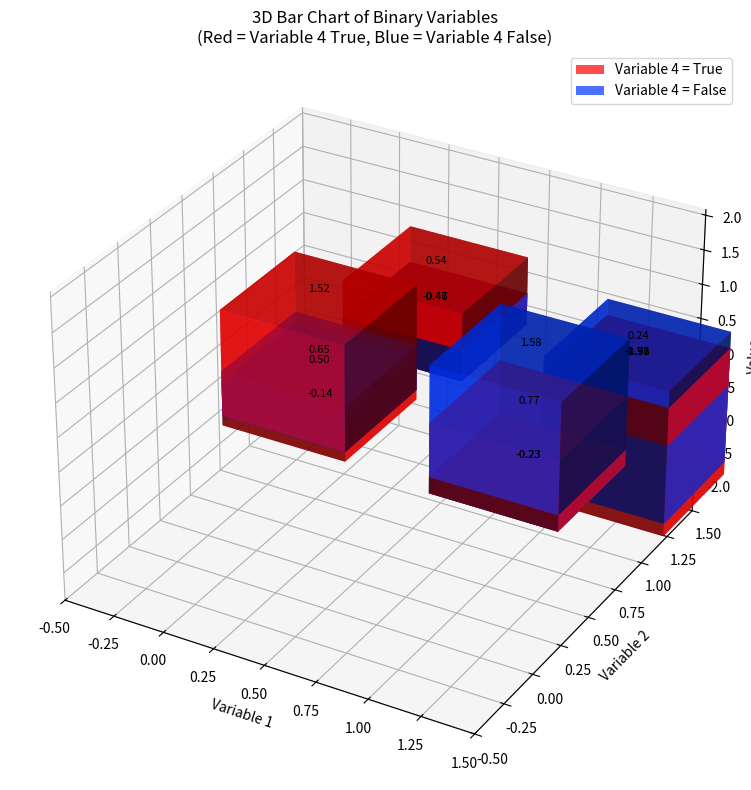
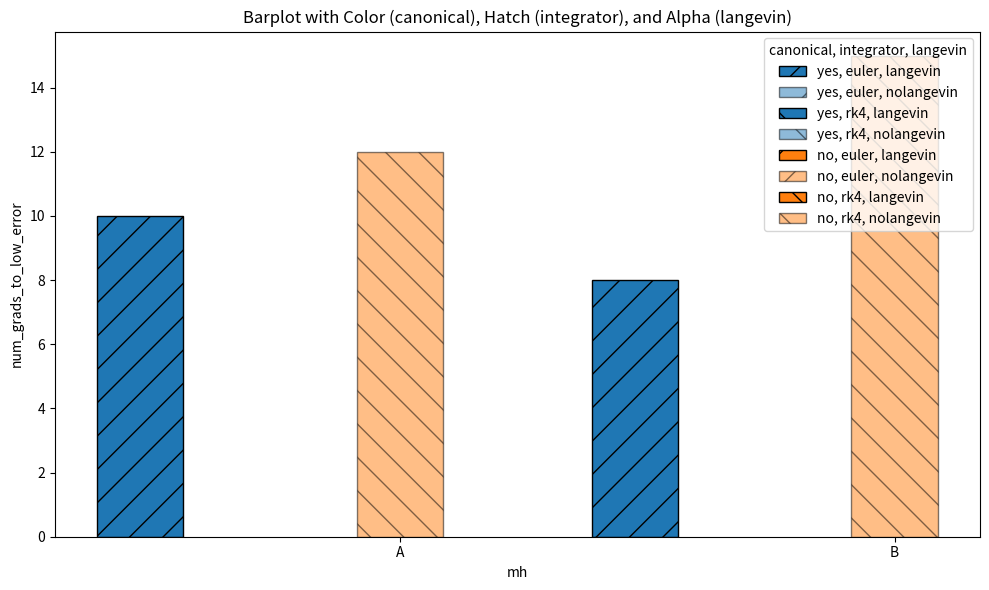

Write Python code to recreate these figures, in order.
import numpy as np
import matplotlib.pyplot as plt
from mpl_toolkits.mplot3d import Axes3D
import pandas as pd

# Generate synthetic data
# We'll create 16 configurations (2^4) with random values
np.random.seed(42)  # for reproducibility

# Create all possible combinations of 4 binary variables
x_values = np.array([0, 1])
y_values = np.array([0, 1])
z_values = np.array([0, 1])
w_values = np.array([0, 1])  # This will be used for coloring

# Create a grid of all possible combinations
X, Y, Z, W = np.meshgrid(x_values, y_values, z_values, w_values)
X = X.flatten()
Y = Y.flatten()
Z = Z.flatten()  # Not used for bar base, just for config
W = W.flatten()

# Generate random values for each configuration
values = np.random.normal(0, 1, len(X))

# Bar settings
bar_width = 0.6
bar_depth = 0.6
bar_base = np.zeros_like(X)  # All bars start at z=0

# Color array: red for W=1, blue for W=0, with alpha
colors = np.array([[1, 0, 0, 0.7] if w == 1 else [0, 0.2, 1, 0.7] for w in W])

# Create the figure
fig = plt.figure(figsize=(12, 8))
ax = fig.add_subplot(111, projection='3d')

bars = ax.bar3d(X, Y, bar_base, bar_width, bar_depth, values, color=colors, shade=True)

# Optional: Add value labels on top of each bar
for x, y, v in zip(X, Y, values):
    ax.text(x + bar_width/2, y + bar_depth/2, max(0, v) + 0.05, f'{v:.2f}',
            ha='center', va='bottom', fontsize=8, color='black')

# Set labels
ax.set_xlabel('Variable 1')
ax.set_ylabel('Variable 2')
ax.set_zlabel('Value')
ax.set_title('3D Bar Chart of Binary Variables\n(Red = Variable 4 True, Blue = Variable 4 False)')

# Set axis limits
ax.set_xlim(-0.5, 1.5)
ax.set_ylim(-0.5, 1.5)
ax.set_zlim(min(0, values.min() - 0.5), values.max() + 0.5)

# Add a colorbar legend
from matplotlib.patches import Patch
legend_elements = [
    Patch(facecolor=(1, 0, 0, 0.7), label='Variable 4 = True'),
    Patch(facecolor=(0, 0.2, 1, 0.7), label='Variable 4 = False')
]
ax.legend(handles=legend_elements, loc='upper right')

plt.tight_layout()
plt.show()

# Example DataFrame (replace with your actual data)
df = pd.DataFrame({
    'mh': ['A', 'A', 'B', 'B'],
    'canonical': ['yes', 'no', 'yes', 'no'],
    'integrator': ['euler', 'rk4', 'euler', 'rk4'],
    'langevin': ['langevin', 'nolangevin', 'langevin', 'nolangevin'],
    'num_grads_to_low_error': [10, 12, 8, 15]
})

# Define color, hatch, and alpha maps
color_map = {'yes': 'tab:blue', 'no': 'tab:orange'}
hatch_map = {'euler': '/', 'rk4': '\\'}
alpha_map = {'langevin': 1.0, 'nolangevin': 0.5}

mh_order = df['mh'].unique()
canonical_order = df['canonical'].unique()
integrator_order = df['integrator'].unique()
langevin_order = df['langevin'].unique()

bar_width = 0.35
n_hue = len(canonical_order)
n_hatch = len(integrator_order)

fig, ax = plt.subplots(figsize=(10, 6))

for i, mh in enumerate(mh_order):
    for j, canonical in enumerate(canonical_order):
        for k, integrator in enumerate(integrator_order):
            for l, langevin in enumerate(langevin_order):
                row = df[
                    (df['mh'] == mh) &
                    (df['canonical'] == canonical) &
                    (df['integrator'] == integrator) &
                    (df['langevin'] == langevin)
                ]
                if not row.empty:
                    y = row['num_grads_to_low_error'].values[0]
                    x = i + (j - n_hue/2) * bar_width + (k - n_hatch/2) * (bar_width / n_hatch)
                    ax.bar(
                        x, y, width=bar_width / n_hatch,
                        color=color_map[canonical],
                        hatch=hatch_map[integrator],
                        edgecolor='black',
                        alpha=alpha_map[langevin],
                        label=f"{canonical}, {integrator}, {langevin}" if i == 0 else ""
                    )

ax.set_xticks(np.arange(len(mh_order)))
ax.set_xticklabels(mh_order)
ax.set_xlabel('mh')
ax.set_ylabel('num_grads_to_low_error')
ax.set_title('Barplot with Color (canonical), Hatch (integrator), and Alpha (langevin)')

# Build custom legend
from matplotlib.patches import Patch
legend_elements = []
for canonical in canonical_order:
    for integrator in integrator_order:
        for langevin in langevin_order:
            legend_elements.append(
                Patch(
                    facecolor=color_map[canonical],
                    hatch=hatch_map[integrator],
                    edgecolor='black',
                    alpha=alpha_map[langevin],
                    label=f"{canonical}, {integrator}, {langevin}"
                )
            )
ax.legend(handles=legend_elements, title='canonical, integrator, langevin')

plt.tight_layout()
plt.show() 